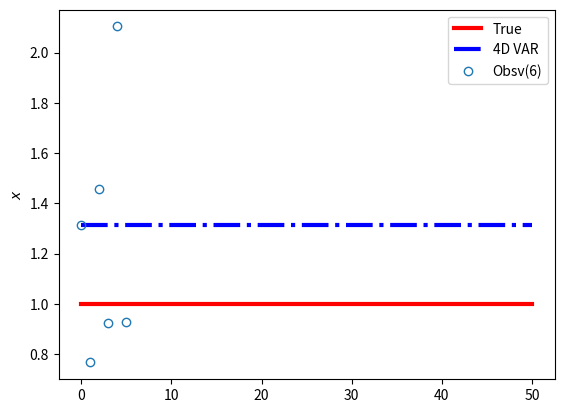

The script that saved this image:
# -*- coding: utf-8 -*-
"""
Created on Thu Feb  6 11:56:28 2020

[redacted]
"""
import numpy as np
import matplotlib.pyplot as plt

np.random.seed(5)

#%% Actual states

n = 51
xe = np.zeros((n,1))
xe[0] = 1.0
a = 1.0
for i in range(n-1):
    xe[i+1] = a*xe[i] 

#%% buliding obervation matrix
var = 0.5
std= np.sqrt(var)    
v = np.random.normal(0,std, (n-1,1))
z = xe[1:] + v

o1 = np.copy(z)
o2 = np.vstack((z[0],z[4:n-1:5]))
o3 = np.vstack((z[0],z[9:n-1:10]))


#%% Arbitrary states

def f_calc(obs, x_, level):
    r   = 1/var 
    if level ==1:
        f   = r*(obs - x_[1:]) 
    elif level == 2:
        x_ =  np.vstack((x_[1],x_[5:n:5]))
        f =   r*(obs - x_)
    elif level == 3:
        x_ =  np.vstack((x_[1],x_[10:n:10]))
        f =   r*(obs - x_)   
        
    return f

def state_upd(x0_,lam_, obs, level):
    x = np.zeros((n,1))
    x[0] = x0_
    a    = 1.0
    for i in range(n-1):
        x[i+1] = a*x[i]        
    
    f   = f_calc(obs, x, level)
        
    lam_[-1] = f[-1]    
    return lam_, f, x

#%% Gradient algorithm
maxit = 100000
tol = 1e-6
    
x0 = 0.5
er = np.empty((0,1))
alpha = 0.001
lam = np.zeros((n-1,1))

n_obs = 3
obs = o3
for k in range(maxit):    
    for i in range(len(obs)-2,-1,-1):
        lam, f, x = state_upd(x0, lam, obs, n_obs)
        lam[i] =  lam[i+1] + f[i]
        
    cj = -lam[0]
    xn = x0 - alpha*cj    
    ertmp = np.abs(xn-x0)
    er =  np.vstack((er, ertmp))
    print(k, ' ', ertmp[0], xn[0], np.abs(1.0-x0))
    if ertmp < tol:
        break    
    x0 = xn   

#%%
sc = np.arange(0.0,len(obs), 1.0)
#fig,ax = plt.subplots(nrows=1,ncols=1,figsize=(8,6),sharex=True)
plt.plot(xe,color='r',linewidth=3,label='True')
plt.plot(x,'b-.',linewidth=3,label='4D VAR')
plt.plot(obs,'o',fillstyle='none',markersize=6,label='Obsv'+'('+str(len(obs))+')')
plt.legend()
plt.ylabel(r'$x$')
plt.show()
#plt.savefig('q1_'+ str(len(obs))+'.pdf')
